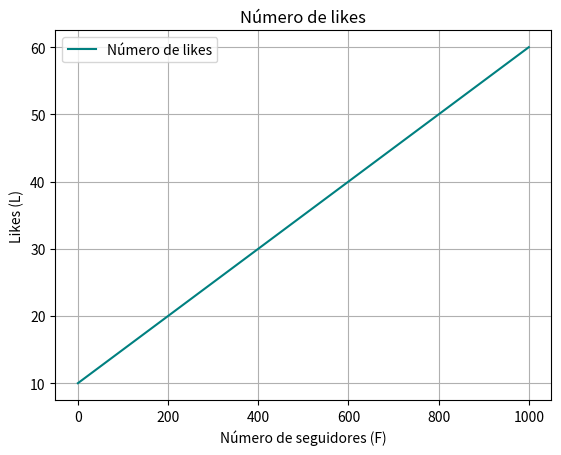

Python code for this plot:
# Ejercicio 9: Número de likes
import numpy as np
import matplotlib.pyplot as plt

def likes(m, F, b):
    return m * F + b

F = np.linspace(0, 1000, 100)  # Número de seguidores
L = likes(m=0.05, F=F, b=10)

plt.figure(9)
plt.plot(F, L, label="Número de likes", color="teal")
plt.title("Número de likes")
plt.xlabel("Número de seguidores (F)")
plt.ylabel("Likes (L)")
plt.legend()
plt.grid()
plt.show()
